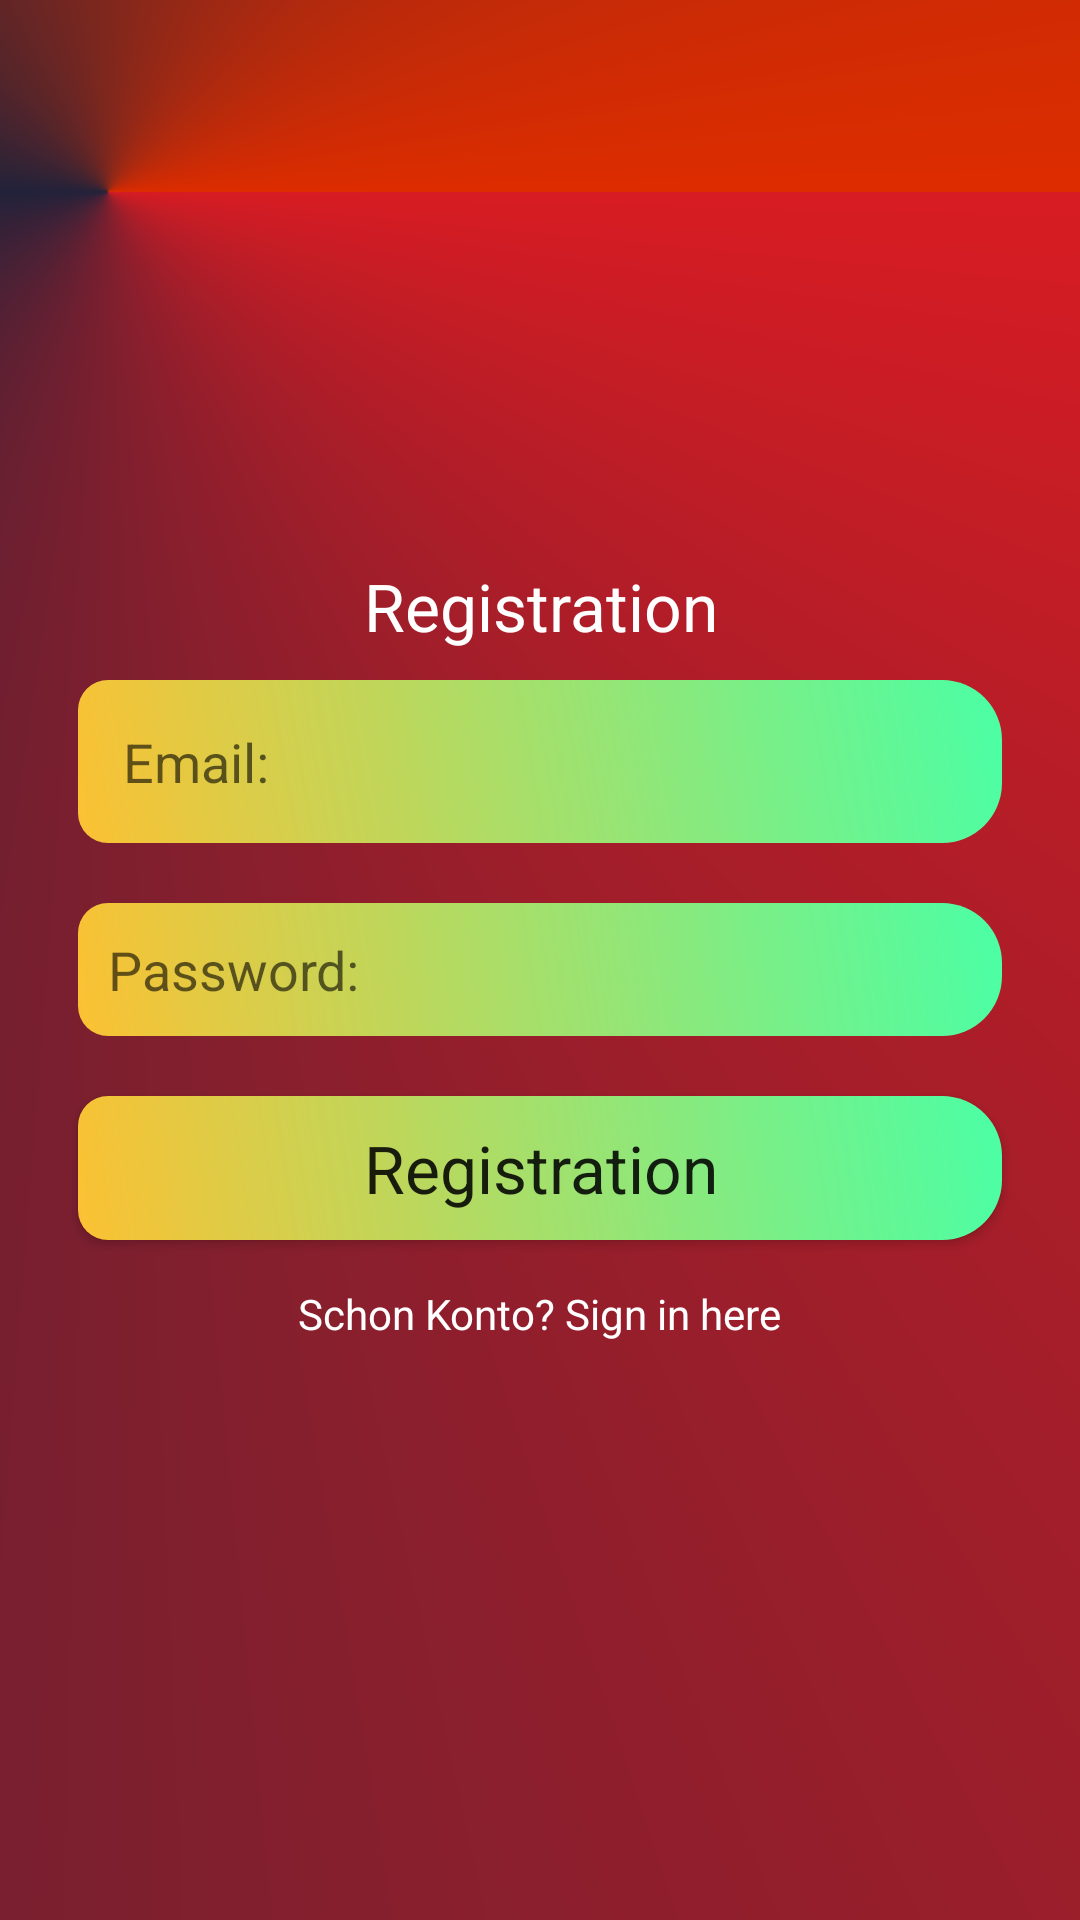

Reconstruct the res/layout file that produces this screen, plus the resources it refers to.
<!-- AndroidManifest.xml: application theme AppTheme.NoActionBar -->
<!-- res/layout/activity_registration.xml -->
<?xml version="1.0" encoding="utf-8"?>
<LinearLayout xmlns:android="http://schemas.android.com/apk/res/android"
    xmlns:app="http://schemas.android.com/apk/res-auto"
    xmlns:tools="http://schemas.android.com/tools"
    android:layout_width="match_parent"

    android:orientation="vertical"
     android:gravity="center"
    android:background="@drawable/backgroub_colre"
    android:layout_height="match_parent"
    tools:context=".activities.RegistrationActivity">

    <ScrollView
        android:layout_width="match_parent"
        android:layout_height="wrap_content">

    </ScrollView>


    <LinearLayout
        android:layout_width="match_parent"
        android:orientation="vertical"
        android:gravity="center"
        android:layout_height="wrap_content">
        <TextView
            android:layout_width="match_parent"
            android:text="Registration"
            android:textColor="@android:color/white"
            android:textAppearance="?android:textAppearanceLarge"
            android:gravity="center"
            android:layout_height="wrap_content" />

        <EditText
            android:layout_width="match_parent"
            android:layout_margin="10dp"
            android:hint="Email: "
            android:textColor="@android:color/white"
            android:background="@drawable/edittextcolore"
            android:padding="15dp"
            android:id="@+id/email_reg"
            android:layout_height="wrap_content" />

        <EditText
            android:layout_width="match_parent"
            android:layout_margin="10dp"
            android:hint="Password: "
            android:inputType="textPassword"
            android:textColor="@android:color/white"
            android:background="@drawable/edittextcolore"
            android:padding="10dp"
            android:id="@+id/password_reg"
            android:layout_height="wrap_content" />
        <Button
            android:layout_width="match_parent"
            android:layout_margin="10dp"
            android:text="Registration"
            android:id="@+id/btn_reg"
            android:background="@drawable/edittextcolore"
            android:textAppearance="?android:textAppearanceLarge"
            android:layout_height="wrap_content" />


        <TextView
            android:layout_width="wrap_content"
            android:gravity="center"
            android:textColor="@android:color/white"
            android:id="@+id/signin_here"
            android:text="Schon Konto? Sign in here"
            android:padding="5dp"
            android:layout_height="match_parent" />





    </LinearLayout>


</LinearLayout>
<!-- resources referenced by this layout -->
<resources>
  <!-- drawable backgroub_colre (drawable) -->
  <?xml version="1.0" encoding="utf-8"?>
  <shape xmlns:android="http://schemas.android.com/apk/res/android">
  
      <gradient
          android:angle="0"
          android:centerX="0.1"
          android:centerY="0.1"
          android:centerColor="#22223a"
          android:startColor="#d81c23"
          android:endColor="#dd2c00"
          android:gradientRadius="120"
          android:type="sweep"/>
      <padding android:bottom="50dp"
          android:left="16dp"
          android:right="16dp"
          android:top="50dp"/>
  
  </shape>
  <!-- drawable edittextcolore (drawable) -->
  <?xml version="1.0" encoding="utf-8"?>
  <shape xmlns:android="http://schemas.android.com/apk/res/android">
  
      <gradient android:angle="45"
          android:endColor="#4bffa5"
          android:startColor="#fcc133" />
  
      <corners android:bottomLeftRadius="10dp"
          android:topLeftRadius="10dp"
          android:bottomRightRadius="20dp"
          android:topRightRadius="20dp"/>
  
  
  </shape>
  <style name="AppTheme.NoActionBar">
  
          <item name="windowActionModeOverlay">true</item>
          <item name="windowActionBar">false</item>
          <item name="windowNoTitle">true</item>
          <item name="drawerArrowStyle">@style/DrawerInconstyle</item>
      </style>
  <style name="DrawerInconstyle" parent="Widget.AppCompat.DrawerArrowToggle">
          <item name="color">@android:color/white</item>
  
      </style>
</resources>
